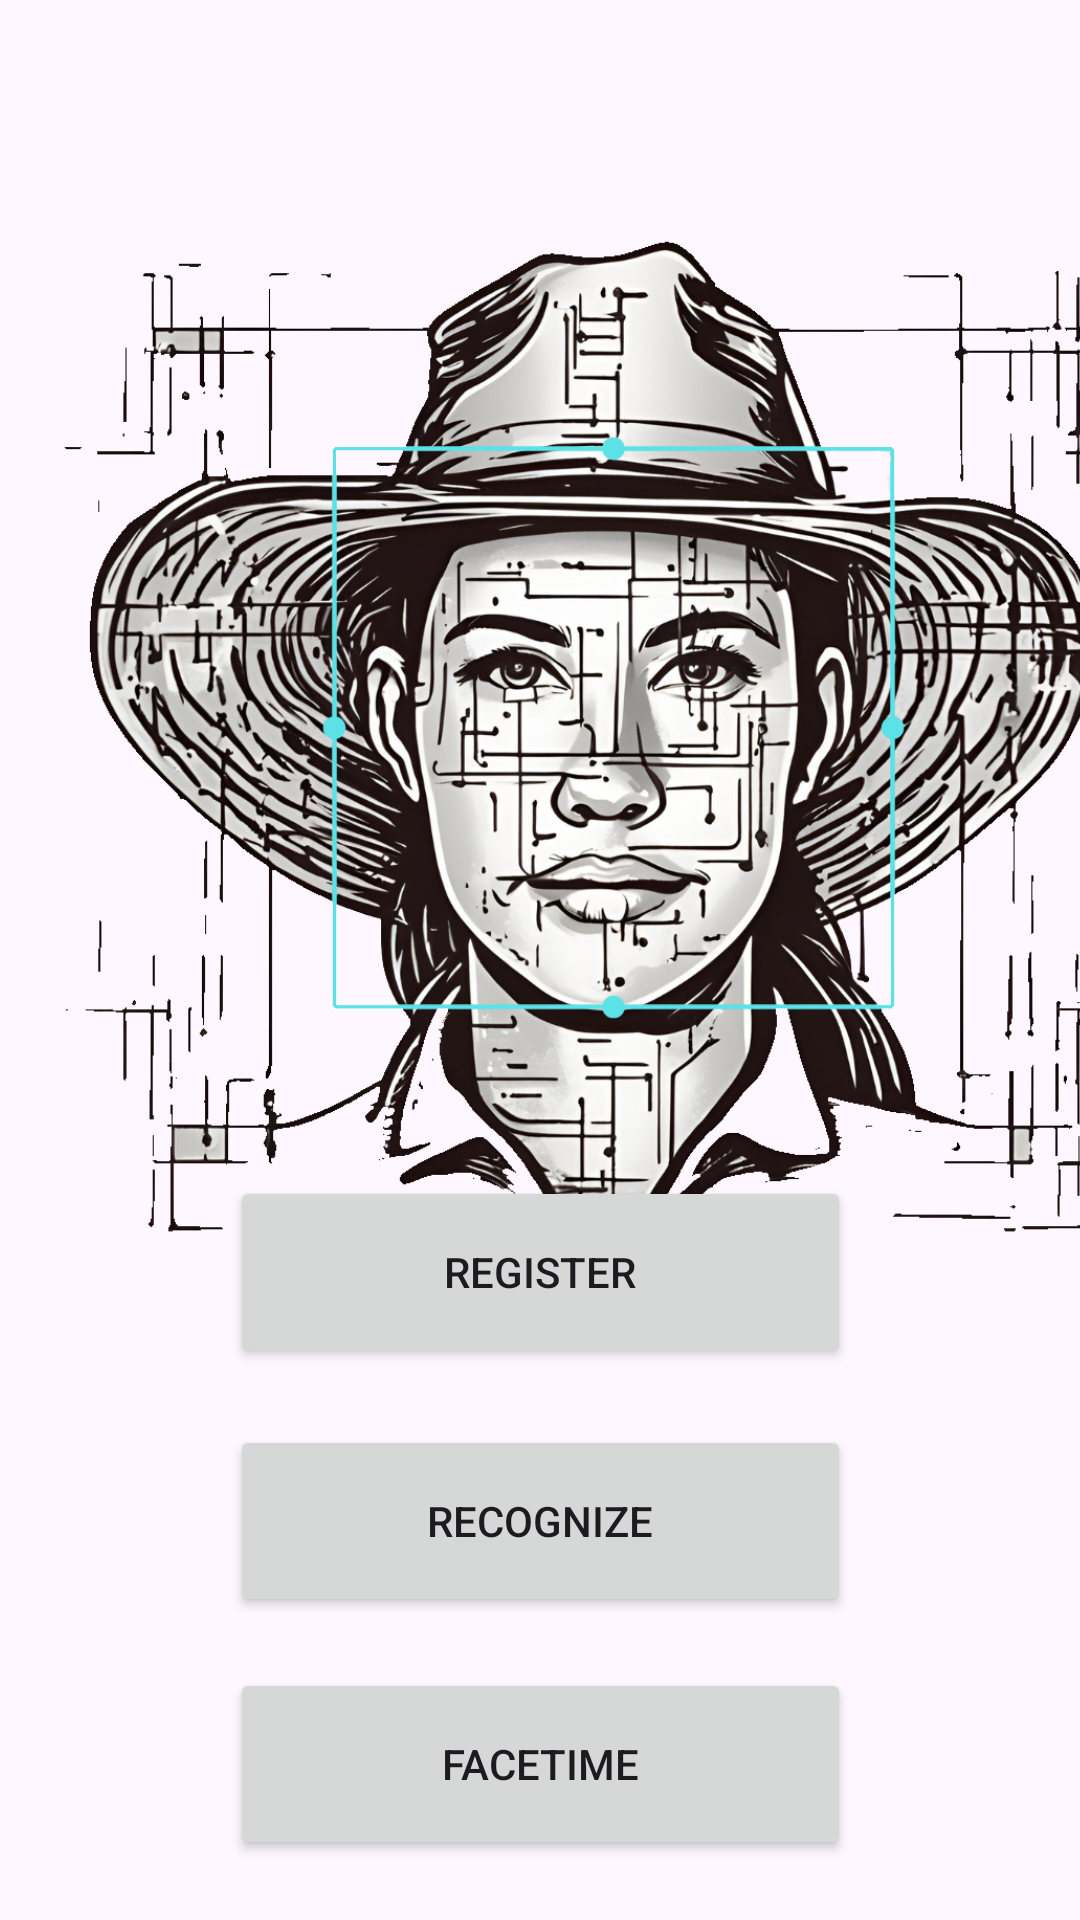

Write the Android layout XML for this screen, with the resource values it uses.
<!-- AndroidManifest.xml: application theme Theme.FacialRecogAndroid -->
<!-- res/layout/activity_main.xml -->
<?xml version="1.0" encoding="utf-8"?>
<androidx.constraintlayout.widget.ConstraintLayout xmlns:android="http://schemas.android.com/apk/res/android"
    xmlns:app="http://schemas.android.com/apk/res-auto"
    xmlns:tools="http://schemas.android.com/tools"
    android:id="@+id/main"
    android:layout_width="match_parent"
    android:layout_height="match_parent"
    tools:context=".MainActivity">

    <ImageView
        android:id="@+id/imageView"
        android:layout_width="409dp"
        android:layout_height="377dp"
        android:layout_marginTop="60dp"
        android:layout_marginBottom="152dp"
        android:src="@drawable/logo"
        app:layout_constraintBottom_toTopOf="@+id/buttonregister"
        app:layout_constraintEnd_toEndOf="parent"
        app:layout_constraintHorizontal_bias="0.0"
        app:layout_constraintStart_toStartOf="parent"
        app:layout_constraintTop_toTopOf="parent"
        app:layout_constraintVertical_bias="0.0" />

    <Button
        android:id="@+id/buttonregister"
        android:layout_width="207dp"
        android:layout_height="64dp"
        android:layout_marginBottom="19dp"
        android:text="Register"
        app:layout_constraintBottom_toTopOf="@+id/buttonrecognize"
        app:layout_constraintEnd_toEndOf="parent"
        app:layout_constraintStart_toStartOf="parent" />

    <Button
        android:id="@+id/buttonrecognize"
        android:layout_width="207dp"
        android:layout_height="64dp"
        android:layout_marginBottom="17dp"
        android:text="Recognize"
        app:layout_constraintBottom_toTopOf="@+id/buttonfacetime"
        app:layout_constraintEnd_toEndOf="parent"
        app:layout_constraintStart_toStartOf="parent" />

    <Button
        android:id="@+id/buttonfacetime"
        android:layout_width="207dp"
        android:layout_height="64dp"
        android:layout_marginBottom="20dp"
        android:text="FaceTime"
        app:layout_constraintBottom_toBottomOf="parent"
        app:layout_constraintEnd_toEndOf="parent"
        app:layout_constraintStart_toStartOf="parent" />

</androidx.constraintlayout.widget.ConstraintLayout>
<!-- resources referenced by this layout -->
<resources>
  <!-- drawable logo: png bitmap (drawable, 981468 bytes) -->
  <style name="Theme.FacialRecogAndroid" parent="Base.Theme.FacialRecogAndroid" />
  <style name="Base.Theme.FacialRecogAndroid" parent="Theme.Material3.DayNight.NoActionBar">
          
          
      </style>
</resources>
